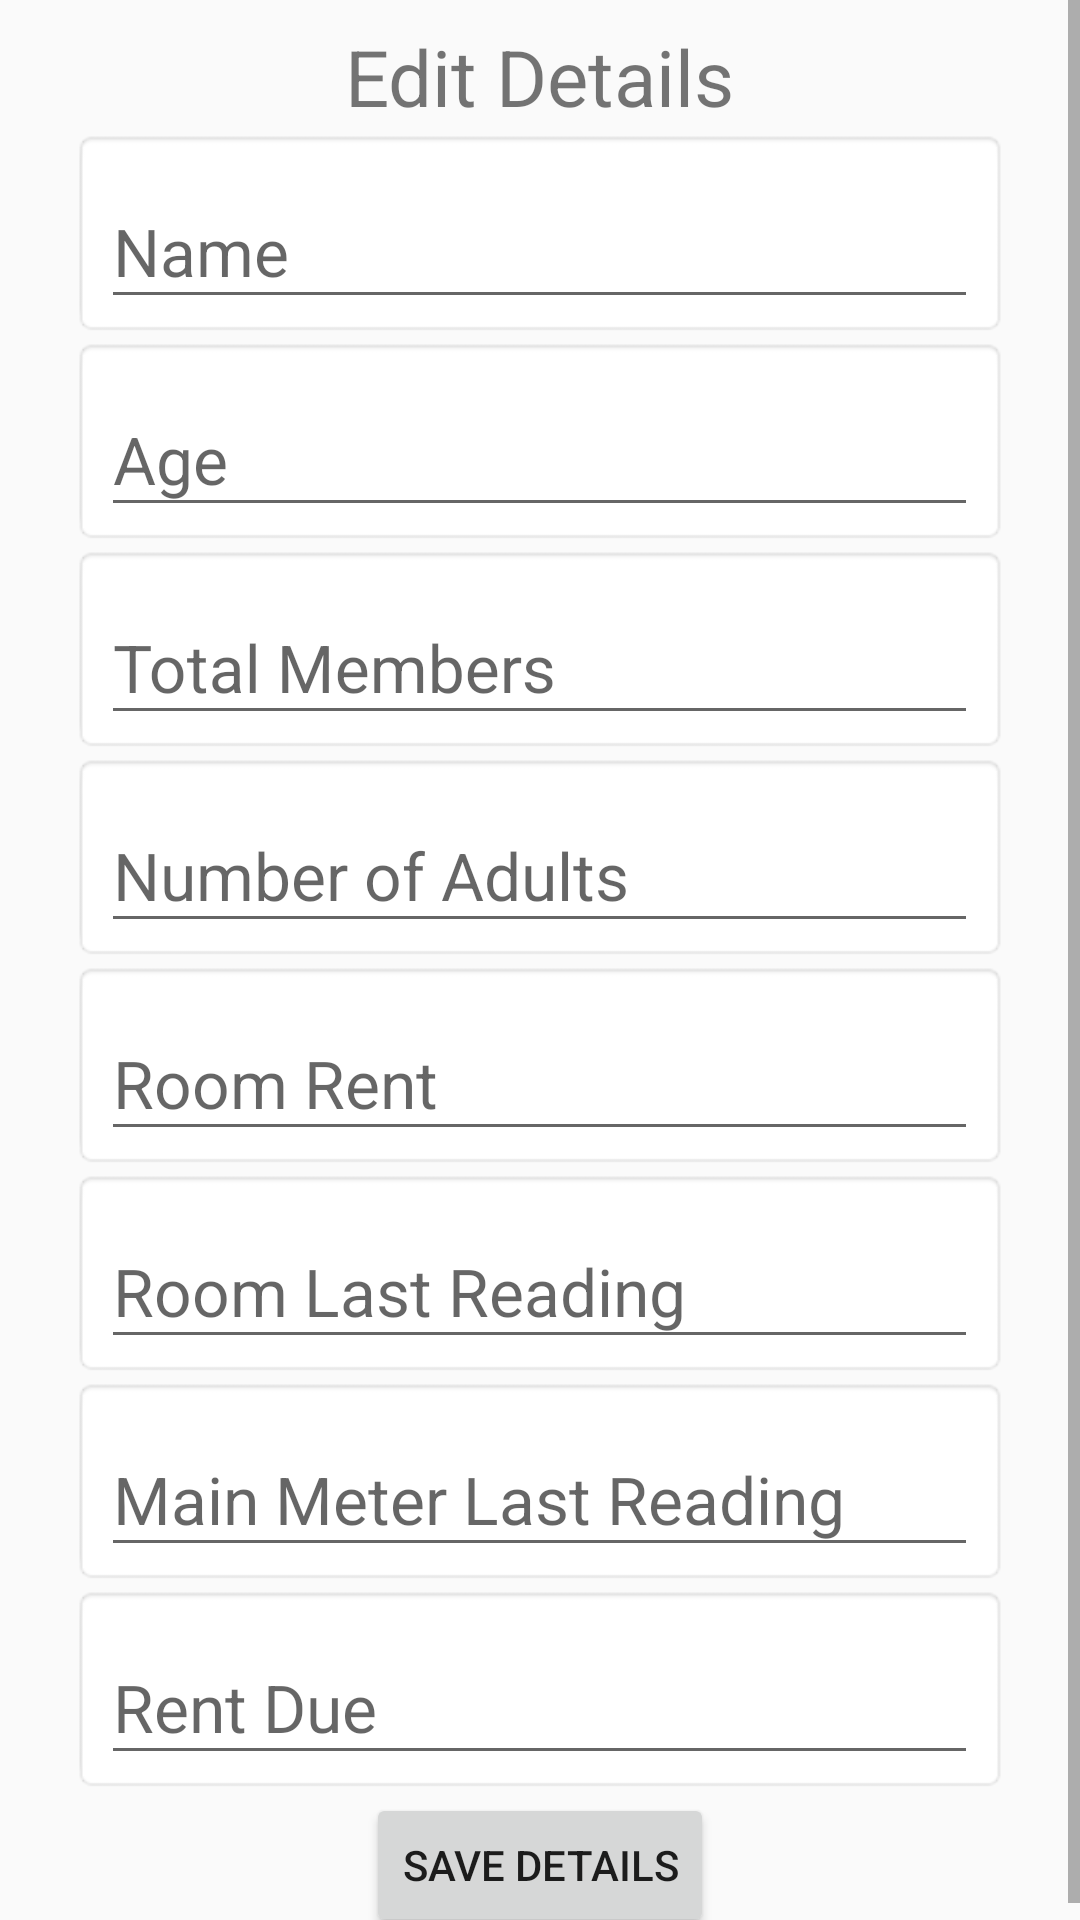

Here is an Android app screen rendered from its layout file. Give the layout XML and the strings, colors and styles it references.
<!-- AndroidManifest.xml: application theme AppTheme -->
<!-- res/layout/activity_edit_room_details.xml -->
<?xml version="1.0" encoding="utf-8"?>
<ScrollView
    xmlns:android="http://schemas.android.com/apk/res/android"
    xmlns:app="http://schemas.android.com/apk/res-auto"
    xmlns:tools="http://schemas.android.com/tools"
    android:layout_width="match_parent"
    android:layout_height="wrap_content"
    android:fillViewport="true">

    <android.support.constraint.ConstraintLayout
        android:layout_width="match_parent"
        android:layout_height="wrap_content"
        android:paddingStart="8dp"
        android:paddingEnd="8dp"
        tools:context="com.example.sumitlakra.rentmanager.ui.addRoomProfile.RoomProfileActivity">

        <TextView
            android:layout_width="wrap_content"
            android:layout_height="wrap_content"
            android:text="Edit Details"
            android:textSize="26sp"
            app:layout_constraintStart_toStartOf="parent"
            app:layout_constraintEnd_toEndOf="parent"
            app:layout_constraintTop_toTopOf="parent"
            android:layout_marginTop="8dp"
            android:id="@+id/ed_heading"/>

        <android.support.design.widget.TextInputLayout
            android:layout_width="0dp"
            android:layout_height="wrap_content"
            app:layout_constraintTop_toBottomOf="@id/ed_heading"
            app:layout_constraintStart_toStartOf="parent"
            app:layout_constraintEnd_toEndOf="parent"
            android:layout_marginStart="16dp"
            android:layout_marginEnd="16dp"
            android:background="@android:drawable/editbox_background"
            android:id="@+id/til_name">

            <EditText
                style="@style/rf_editText"
                android:hint="Name"
                android:inputType="text"
                android:id="@+id/ed_et_name" />

        </android.support.design.widget.TextInputLayout>

        <android.support.design.widget.TextInputLayout
            android:layout_width="0dp"
            android:layout_height="wrap_content"
            app:layout_constraintTop_toBottomOf="@id/til_name"
            app:layout_constraintStart_toStartOf="@id/til_name"
            app:layout_constraintEnd_toEndOf="@id/til_name"
            android:background="@android:drawable/editbox_background"
            android:id="@+id/til_age">

            <EditText
                style="@style/rf_editText"
                android:hint="Age"
                android:inputType="number"
                android:id="@+id/ed_et_age" />

        </android.support.design.widget.TextInputLayout>

        <android.support.design.widget.TextInputLayout
            android:layout_width="0dp"
            android:layout_height="wrap_content"
            app:layout_constraintTop_toBottomOf="@id/til_age"
            app:layout_constraintStart_toStartOf="@id/til_age"
            app:layout_constraintEnd_toEndOf="@id/til_age"
            android:background="@android:drawable/editbox_background"
            android:id="@+id/til_total_members">

            <EditText
                style="@style/rf_editText"
                android:hint="Total Members"
                android:inputType="number"
                android:id="@+id/ed_et_total_members" />

        </android.support.design.widget.TextInputLayout>

        <android.support.design.widget.TextInputLayout
            android:layout_width="0dp"
            android:layout_height="wrap_content"
            app:layout_constraintTop_toBottomOf="@id/til_total_members"
            app:layout_constraintStart_toStartOf="@id/til_total_members"
            app:layout_constraintEnd_toEndOf="@id/til_total_members"
            android:background="@android:drawable/editbox_background"
            android:id="@+id/til_adults">

            <EditText
                style="@style/rf_editText"
                android:hint="Number of Adults"
                android:inputType="number"
                android:id="@+id/ed_et_adults" />

        </android.support.design.widget.TextInputLayout>

        <android.support.design.widget.TextInputLayout
            android:id="@+id/til_base_rent"
            android:layout_width="0dp"
            android:layout_height="wrap_content"
            app:layout_constraintEnd_toEndOf="@id/til_adults"
            app:layout_constraintStart_toStartOf="@id/til_adults"
            android:background="@android:drawable/editbox_background"
            app:layout_constraintTop_toBottomOf="@id/til_adults">

            <EditText
                android:id="@+id/ed_et_base_rent"
                style="@style/rf_editText"
                android:hint="Room Rent"
                android:inputType="number" />

        </android.support.design.widget.TextInputLayout>

        <android.support.design.widget.TextInputLayout
            android:layout_width="0dp"
            android:layout_height="wrap_content"
            app:layout_constraintTop_toBottomOf="@id/til_base_rent"
            app:layout_constraintStart_toStartOf="@id/til_base_rent"
            app:layout_constraintEnd_toEndOf="@id/til_base_rent"
            android:background="@android:drawable/editbox_background"
            android:id="@+id/til_last_reading">

            <EditText
                style="@style/rf_editText"
                android:hint="Room Last Reading"
                android:inputType="number"
                android:id="@+id/ed_et_last_reading" />

        </android.support.design.widget.TextInputLayout>

        <android.support.design.widget.TextInputLayout
            android:layout_width="0dp"
            android:layout_height="wrap_content"
            app:layout_constraintTop_toBottomOf="@id/til_last_reading"
            app:layout_constraintStart_toStartOf="@id/til_last_reading"
            app:layout_constraintEnd_toEndOf="@id/til_last_reading"
            android:background="@android:drawable/editbox_background"
            android:id="@+id/til_main_meter_reading">

            <EditText
                style="@style/rf_editText"
                android:hint="Main Meter Last Reading"
                android:inputType="number"
                android:id="@+id/ed_et_main_meter_reading" />

        </android.support.design.widget.TextInputLayout>

        <android.support.design.widget.TextInputLayout
            android:layout_width="0dp"
            android:layout_height="wrap_content"
            app:layout_constraintTop_toBottomOf="@id/til_main_meter_reading"
            app:layout_constraintStart_toStartOf="@id/til_main_meter_reading"
            app:layout_constraintEnd_toEndOf="@id/til_main_meter_reading"
            android:background="@android:drawable/editbox_background"
            android:id="@+id/til_rent_due">

            <EditText
                style="@style/rf_editText"
                android:hint="Rent Due"
                android:inputType="number"
                android:id="@+id/ed_et_rent_due" />

        </android.support.design.widget.TextInputLayout>

        <Button
            android:layout_width="wrap_content"
            android:layout_height="wrap_content"
            app:layout_constraintStart_toStartOf="parent"
            app:layout_constraintEnd_toEndOf="parent"
            app:layout_constraintTop_toBottomOf="@id/til_rent_due"
            android:text="Save Details"
            android:id="@+id/ed_btn_save"
            android:layout_marginBottom="8dp"/>

    </android.support.constraint.ConstraintLayout>

</ScrollView>
<!-- resources referenced by this layout -->
<resources>
  <style name="rf_editText">
          <item name="android:layout_width">match_parent</item>
          <item name="android:layout_height">match_parent</item>
          <item name="android:textSize">22sp</item>
          <item name="android:textColor">#000</item>
  
      </style>
  <style name="AppTheme" parent="Theme.AppCompat.Light.DarkActionBar">
          
          <item name="colorPrimary">@color/colorPrimary</item>
          <item name="colorPrimaryDark">@color/colorPrimaryDark</item>
          <item name="colorAccent">@color/colorAccent</item>
      </style>
  <color name="colorPrimary">#3F51B5</color>
  <color name="colorPrimaryDark">#303F9F</color>
  <color name="colorAccent">#FF4081</color>
</resources>
